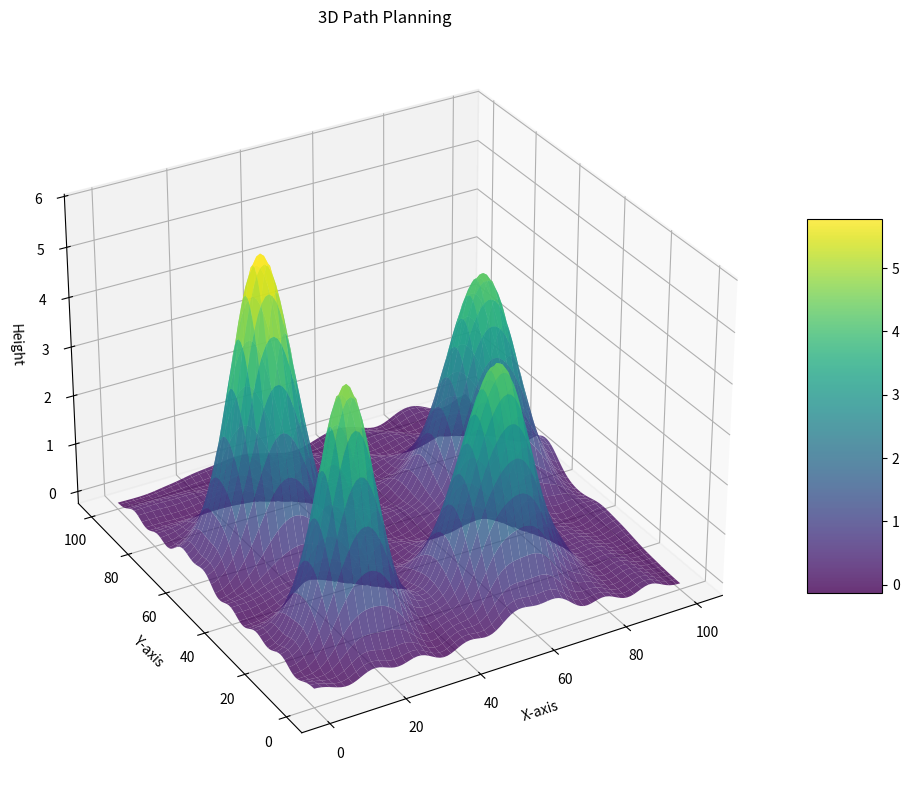

This figure's Python source:
import matplotlib.pyplot as plt
import numpy as np
import scipy


def gaussian_peak(
    x_grid: np.ndarray,
    y_grid: np.ndarray,
    center_x: float,
    center_y: float,
    amplitude: float,
    width: float
) -> np.ndarray:
    """
    生成山峰的形状

    Args:
        x_grid (np.ndarray): X平面网格
        y_grid (np.ndarray): Y平面网格
        center_x (float): 山峰中心点的X坐标
        center_y (float): 山峰中心点的Y坐标
        amplitude (float): 山峰振幅
        width (float): 山峰宽度

    Returns:
        山峰在Z网格的坐标
    """
    return amplitude * np.exp(-((x_grid - center_x) ** 2 + (y_grid - center_y) ** 2) / (2 * width ** 2))


def plot_map() -> None:
    # 生成网格
    x = np.linspace(0, 100, 100)
    y = np.linspace(0, 100, 100)
    x_grid, y_grid = np.meshgrid(x, y)

    # 定义山峰的位置和参数
    peaks = [
        # center_x, center_y, amplitude, width
        (20, 20, 6, 6),
        (20, 60, 7, 7),
        (60, 20, 5, 8),
        (80, 60, 5, 8),
    ]

    # 生成基础地形
    z_grid = np.zeros_like(x_grid)

    # 添加山峰
    for (center_x, center_y, amplitude, width) in peaks:
        z_grid += gaussian_peak(x_grid, y_grid, center_x, center_y, amplitude, width)

    # 添加一些随机噪声和基础波动，增强山峰的真实性
    z_grid += 0.2 * np.sin(0.5 * np.sqrt(x_grid ** 2 + y_grid ** 2)) + 0.1 * np.random.normal(size=x_grid.shape)

    # 使用高斯滤波，保持山峰独立性的同时也保证平滑性
    z_grid = scipy.ndimage.gaussian_filter(z_grid, sigma=3)

    # 开始绘制地形和山峰
    figure = plt.figure(figsize=(10, 8))
    ax = figure.add_subplot(111, projection="3d")
    surface = ax.plot_surface(x_grid, y_grid, z_grid, cmap="viridis", alpha=0.8)
    figure.colorbar(surface, shrink=0.5, aspect=5)
    # 设置坐标轴信息
    ax.set_title("3D Path Planning")
    ax.set_xlabel("X-axis")
    ax.set_ylabel("Y-axis")
    ax.set_zlabel("Height")
    # elev参数控制仰角，azim参数控制方位角
    ax.view_init(elev=30, azim=240)
    plt.tight_layout()
    plt.show()


def three_dimensional_path_planning(x, y, z):
    return np.sqrt((x - 50) ** 2 + (y - 50) ** 2 + (z - 50) ** 2)


if __name__ == "__main__":
    plot_map()
